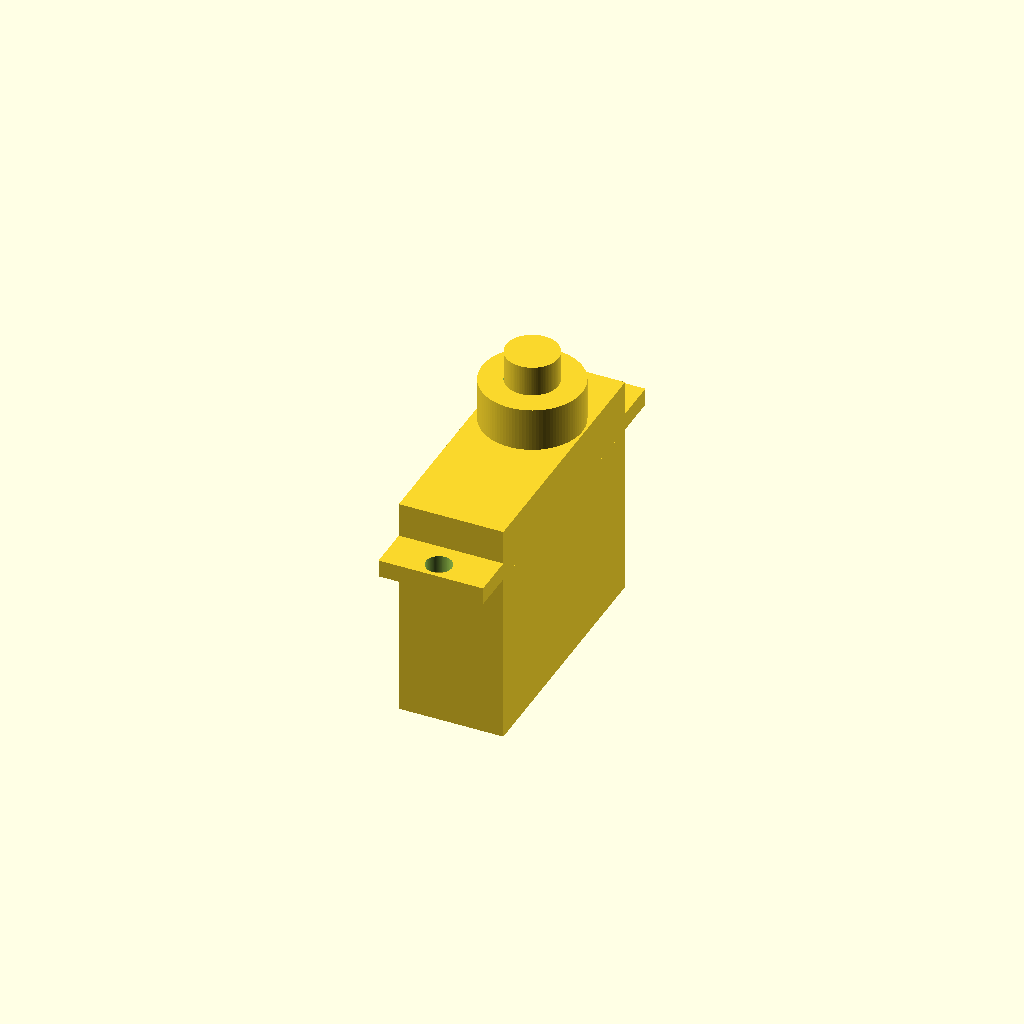
Cell 1: the model at its default parameters.
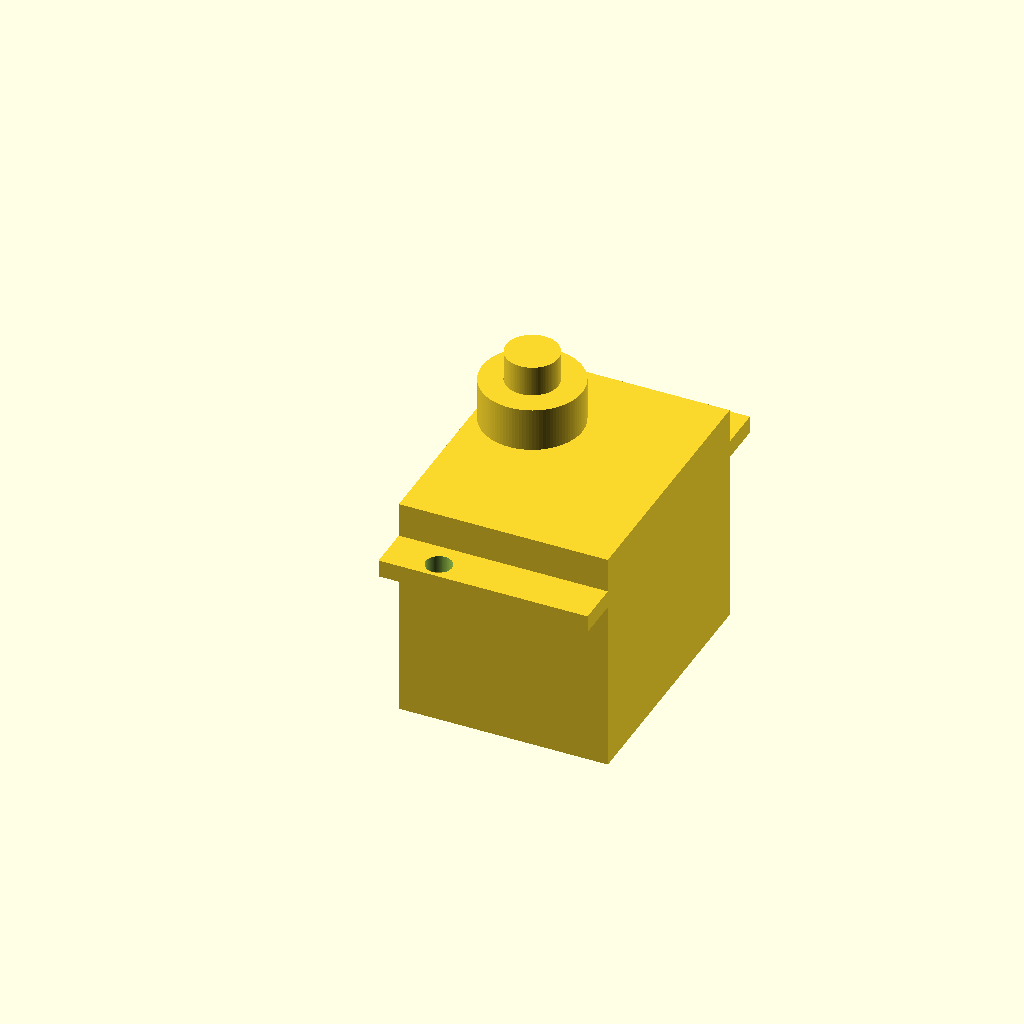
Cell 2 — plate_length set to 0.45, the other parameters unchanged.
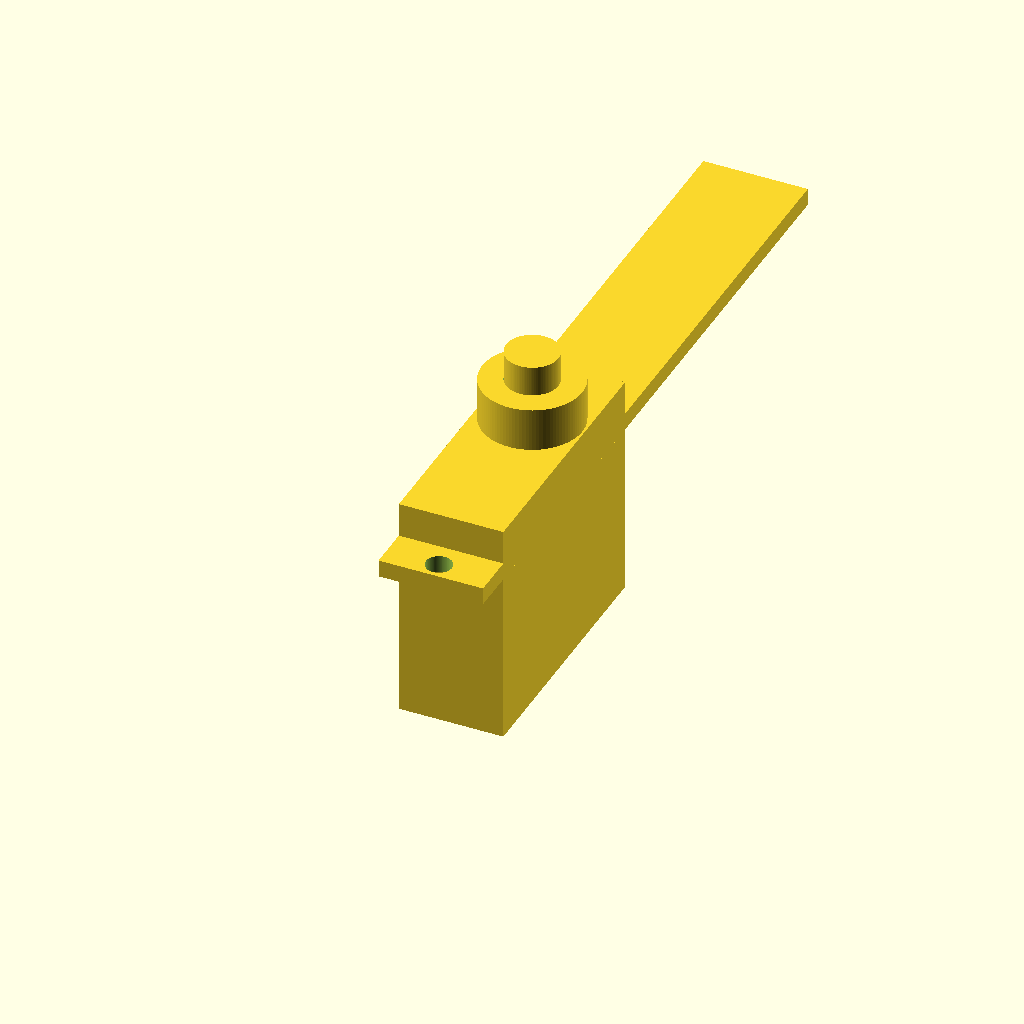
Cell 3: plate_width = 1.5 (everything else at default).
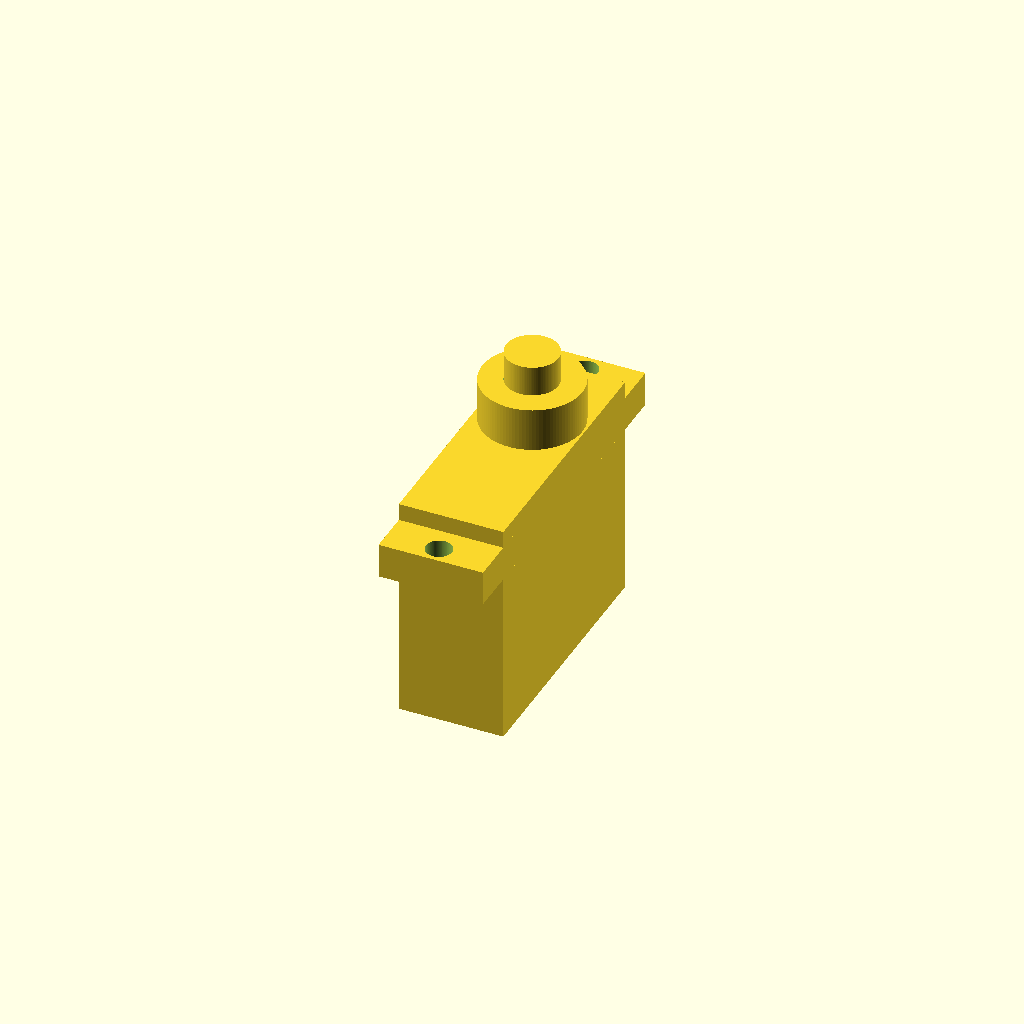
Cell 4: plate_thick = 0.075 (everything else at default).
All cells are drawn from one camera (rotation 55°, 0°, 25°, orthographic, colour scheme Cornfield), so only the parameter changes between them.
Source of the model, projects/p3d-bench/demo/runs/text2cad_0096_00965117_parametric_openscad_mimo_v25-reason/generated.scad:
// === Parametric Dimensions ===

// Main rectangular plate
plate_length = 0.225;
plate_width  = 0.75;
plate_thick  = 0.0375;

// Through-hole parameters
hole_radius  = 0.0281;
hole_x       = 0.1125;     // Centered in X
hole_y1      = 0.0375;     // Front hole
hole_y2      = 0.7125;     // Back hole

// Central upper rectangular solid
upper_width  = 0.5625;
upper_y_off  = 0.0938;     // Front offset (back = 0.0937)
upper_height = 0.1125;     // Rises from base datum

// Central underside rectangular solid (same footprint)
lower_width  = 0.5625;
lower_height = 0.375;      // Extends downward

// Annular collar (hollow ring above shoulder)
collar_or     = 0.1078;    // Outer radius
collar_ir     = 0.0563;    // Inner radius
collar_cx     = 0.1125;
collar_cy     = 0.4687;
collar_height = 0.0938;

// Solid circular pin (above shoulder)
pin_r      = 0.0563;
pin_cx     = 0.1126;
pin_cy     = 0.4688;
pin_height = 0.1594;

$fn = 100;

// === Main Assembly ===
difference() {
    union() {
        // 1. Main rectangular plate at base datum z=0
        cube([plate_length, plate_width, plate_thick]);

        // 2. Central upper solid rising from base datum
        translate([0, upper_y_off, 0])
            cube([plate_length, upper_width, upper_height]);

        // 3. Central underside solid extending downward
        translate([0, upper_y_off, -lower_height])
            cube([plate_length, lower_width, lower_height]);

        // 4. Annular collar (hollow ring) above the shoulder
        translate([collar_cx, collar_cy, upper_height])
            difference() {
                cylinder(h=collar_height, r=collar_or);
                translate([0, 0, -0.001])
                    cylinder(h=collar_height + 0.002, r=collar_ir);
            }

        // 5. Solid circular pin above the shoulder
        translate([pin_cx, pin_cy, upper_height])
            cylinder(h=pin_height, r=pin_r);
    }

    // 6. Front through-hole in plate
    translate([hole_x, hole_y1, -1])
        cylinder(h=2, r=hole_radius);

    // 7. Back through-hole in plate
    translate([hole_x, hole_y2, -1])
        cylinder(h=2, r=hole_radius);
}
Parameter table extracted from the source (name, type, default, range or options):
plate_length: number, default 0.225
plate_width: number, default 0.75
plate_thick: number, default 0.0375
hole_radius: number, default 0.0281
hole_x: number, default 0.1125
hole_y1: number, default 0.0375
hole_y2: number, default 0.7125
upper_width: number, default 0.5625
upper_y_off: number, default 0.0938
upper_height: number, default 0.1125
lower_width: number, default 0.5625
lower_height: number, default 0.375
collar_or: number, default 0.1078
collar_ir: number, default 0.0563
collar_cx: number, default 0.1125
collar_cy: number, default 0.4687
collar_height: number, default 0.0938
pin_r: number, default 0.0563
pin_cx: number, default 0.1126
pin_cy: number, default 0.4688
pin_height: number, default 0.1594
